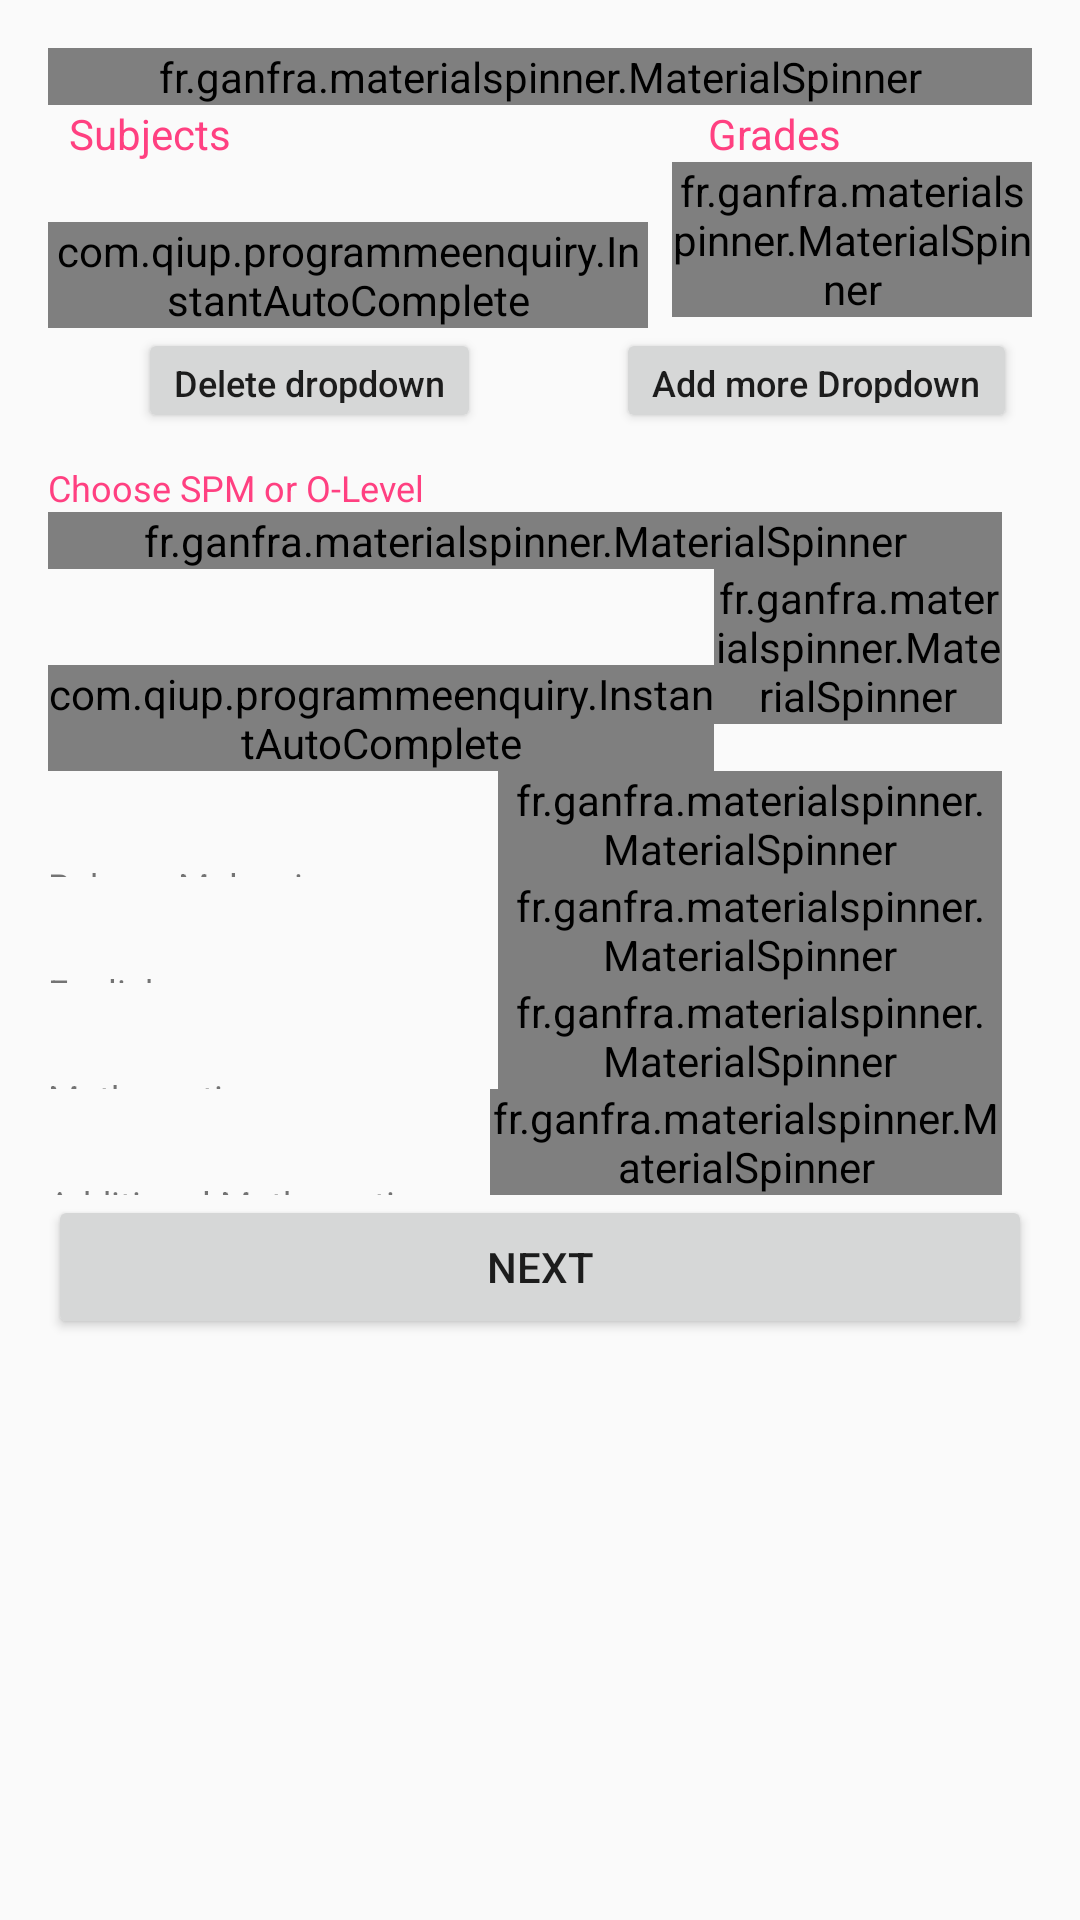

Write the Android layout XML for this screen, with the resource values it uses.
<!-- AndroidManifest.xml: application theme AppTheme -->
<!-- res/layout/filter_programme.xml -->
<?xml version="1.0" encoding="utf-8"?>
<ScrollView
    xmlns:android="http://schemas.android.com/apk/res/android"
    android:layout_width="match_parent"
    android:layout_height="match_parent"
    xmlns:app="http://schemas.android.com/apk/res-auto">

    <LinearLayout
        android:layout_width="match_parent"
        android:layout_height="wrap_content"
        android:orientation="vertical"
        android:padding="16dp"
        android:id="@+id/parent_layout"
        android:focusable="true"
        android:focusableInTouchMode="true">

        <fr.ganfra.materialspinner.MaterialSpinner
            android:id="@+id/qualificationSpinner"
            android:layout_height="wrap_content"
            android:layout_width="match_parent"
            app:ms_baseColor="@color/colorAccent"
            app:ms_errorColor="@color/colorAccent"
            app:ms_floatingLabelColor="@color/colorAccent"
            app:ms_hint="Select Current Qualification Level"
            app:ms_hintTextSize="15sp"
            app:ms_hintColor="@android:color/darker_gray"
            />

        <LinearLayout
            android:layout_width="match_parent"
            android:layout_height="wrap_content"
            android:orientation="horizontal">

            <TextView
                android:id="@+id/subjectsText"
                android:layout_width="match_parent"
                android:layout_height="match_parent"
                android:layout_weight="1"
                android:paddingEnd="10dp"
                android:paddingStart="7dp"
                android:text="@string/subjects"
                android:textColor="@color/colorAccent" />

            <TextView
                android:id="@+id/gradesText"
                android:layout_width="match_parent"
                android:layout_height="match_parent"
                android:layout_weight="1.9"
                android:paddingStart="5dp"
                android:paddingEnd="10dp"
                android:text="@string/grades"
                android:textColor="@color/colorAccent" />
        </LinearLayout>

        <RelativeLayout
            android:layout_width="match_parent"
            android:layout_height="wrap_content"
            android:orientation="horizontal">

            <com.qiup.programmeenquiry.InstantAutoComplete
                android:id="@+id/subjectsAutoCompleteTextView"
                android:layout_width="200dp"
                android:layout_height="wrap_content"
                android:layout_marginEnd="10dp"
                android:layout_marginTop="20dp"
                android:textSize="14sp"
                android:dropDownHeight= "130dp"
                android:completionThreshold="0"/>

            <fr.ganfra.materialspinner.MaterialSpinner
                android:id="@+id/gradesSpinner"
                android:layout_width="120dp"
                android:layout_height="wrap_content"
                android:layout_alignParentEnd="true"
                android:layout_alignParentTop="true" />
        </RelativeLayout>

        <LinearLayout
            android:layout_width="match_parent"
            android:layout_height="wrap_content"
            android:orientation="horizontal">

            <Button
                android:id="@+id/deleteFieldText"
                android:layout_width="wrap_content"
                android:layout_height="35dp"
                android:text="@string/delete_dropdown"
                android:textAllCaps="false"
                android:layout_marginStart="30dp"
                android:textSize="12sp" />

            <Button
                android:id="@+id/addNewSpinnerText"
                android:layout_width="wrap_content"
                android:layout_height="35dp"
                android:text="@string/add_more_dropdown"
                android:layout_marginStart="45dp"
                android:textAllCaps="false"
                android:textSize="12sp" />
        </LinearLayout>

        <LinearLayout
            android:layout_width="match_parent"
            android:layout_height="wrap_content"
            android:orientation="horizontal">

            <TextView
                android:id="@+id/spmOlevelText"
                android:layout_width="wrap_content"
                android:layout_height="wrap_content"
                android:layout_marginTop="10dp"
                android:layout_marginEnd="10dp"
                android:text="@string/choose_spm_or_o_level"
                android:textSize="12sp"
                android:textColor="@color/colorAccent"/>

        </LinearLayout>

        <LinearLayout
            android:layout_width="match_parent"
            android:layout_height="wrap_content"
            android:orientation="horizontal">
            <fr.ganfra.materialspinner.MaterialSpinner
                android:id="@+id/spmOLevelSpinner"
                android:layout_width="match_parent"
                android:layout_height="wrap_content"
                android:layout_marginEnd="10dp" />
        </LinearLayout>

        <LinearLayout
            android:layout_width="match_parent"
            android:layout_height="wrap_content"
            android:orientation="horizontal">

            <android.support.design.widget.TextInputLayout
                android:layout_marginTop="12dp"
                android:layout_width="222dp"
                android:layout_height="wrap_content"
                android:hint="@string/any_science_technical_vocational_subject"
                app:hintTextAppearance="@style/TextLabel">
                <com.qiup.programmeenquiry.InstantAutoComplete
                    android:id="@+id/scienceTechnicalVocationalAutoCompleteTextView"
                    android:layout_width="222dp"
                    android:layout_height="wrap_content"
                    android:layout_marginEnd="10dp"
                    android:layout_marginTop="20dp"
                    android:textSize="12sp"
                    android:completionThreshold="0"
                    android:dropDownHeight="130dp" />
            </android.support.design.widget.TextInputLayout>

            <fr.ganfra.materialspinner.MaterialSpinner
                android:id="@+id/scienceTechnicalVocationalGrade"
                android:layout_width="0dp"
                android:layout_height="wrap_content"
                android:layout_marginEnd="10dp"
                android:layout_weight="2.5"/>
        </LinearLayout>

        <LinearLayout
            android:layout_width="match_parent"
            android:layout_height="wrap_content"
            android:orientation="horizontal">
            <TextView
                android:id="@+id/bahasaMalaysiaText"
                android:layout_width="140dp"
                android:layout_height="match_parent"
                android:layout_marginEnd="10dp"
                android:text="@string/bahasa_malaysia"
                android:textSize="12sp"
                android:layout_marginTop="30dp" />

            <fr.ganfra.materialspinner.MaterialSpinner
                android:id="@+id/bahasaMalaysiaSpinner"
                android:layout_width="0dp"
                android:layout_height="wrap_content"
                android:layout_marginEnd="10dp"
                android:layout_weight="2.5" />
        </LinearLayout>

        <LinearLayout
            android:layout_width="match_parent"
            android:layout_height="wrap_content"
            android:orientation="horizontal">

            <TextView
                android:id="@+id/englishText"
                android:layout_width="140dp"
                android:layout_height="match_parent"
                android:layout_marginEnd="10dp"
                android:text="@string/english"
                android:textSize="12sp"
                android:layout_marginTop="30dp" />

            <fr.ganfra.materialspinner.MaterialSpinner
                android:id="@+id/englishSpinner"
                android:layout_width="0dp"
                android:layout_height="wrap_content"
                android:layout_marginEnd="10dp"
                android:layout_weight="2.5" />
        </LinearLayout>

        <LinearLayout
            android:layout_width="match_parent"
            android:layout_height="wrap_content"
            android:orientation="horizontal">

            <TextView
                android:id="@+id/mathematicsText"
                android:layout_width="140dp"
                android:layout_height="match_parent"
                android:layout_marginEnd="10dp"
                android:text="@string/mathematics"
                android:textSize="12sp"
                android:layout_marginTop="30dp" />

            <fr.ganfra.materialspinner.MaterialSpinner
                android:id="@+id/mathematicsSpinner"
                android:layout_width="0dp"
                android:layout_height="wrap_content"
                android:layout_marginEnd="10dp"
                android:layout_weight="2.5" />
        </LinearLayout>

        <LinearLayout
            android:layout_width="match_parent"
            android:layout_height="wrap_content"
            android:orientation="horizontal">

            <TextView
                android:id="@+id/addMathText"
                android:layout_width="wrap_content"
                android:layout_height="match_parent"
                android:layout_marginEnd="19dp"
                android:text="@string/additional_mathematics"
                android:textSize="12sp"
                android:layout_marginTop="30dp" />

            <fr.ganfra.materialspinner.MaterialSpinner
                android:id="@+id/addMathSpinner"
                android:layout_width="0dp"
                android:layout_height="wrap_content"
                android:layout_marginEnd="10dp"
                android:layout_weight="2.5" />
        </LinearLayout>

        <RelativeLayout
            android:layout_width="wrap_content"
            android:layout_height="wrap_content">

            <Button
                android:id="@+id/filterButton"
                android:layout_width="match_parent"
                android:layout_height="wrap_content"
                android:layout_alignParentStart="true"
                android:layout_alignParentTop="true"
                android:text="@string/next" />
        </RelativeLayout>
    </LinearLayout>

</ScrollView>
<!-- resources referenced by this layout -->
<resources>
  <color name="colorAccent">#ff4081</color>
  <string name="add_more_dropdown">Add more Dropdown</string>
  <string name="additional_mathematics">Additional Mathematics</string>
  <string name="any_science_technical_vocational_subject">Any Science/Technical/Vocational subject</string>
  <string name="bahasa_malaysia">Bahasa Malaysia</string>
  <string name="choose_spm_or_o_level">Choose SPM or O-Level</string>
  <string name="delete_dropdown">Delete dropdown</string>
  <string name="english">English</string>
  <string name="grades">Grades</string>
  <string name="mathematics">Mathematics</string>
  <string name="next">Next</string>
  <string name="subjects">Subjects</string>
  <style name="TextLabel" parent="TextAppearance.Design.Hint">
          <item name="android:textSize">11sp</item>
      </style>
  <style name="AppTheme" parent="Theme.AppCompat.Light.DarkActionBar">
          
          <item name="colorPrimary">@color/colorPrimary</item>
          <item name="colorPrimaryDark">@color/colorPrimaryDark</item>
          <item name="colorAccent">@color/colorAccent</item>
      </style>
  <color name="colorPrimary">#3F51B5</color>
  <color name="colorPrimaryDark">#303F9F</color>
</resources>
